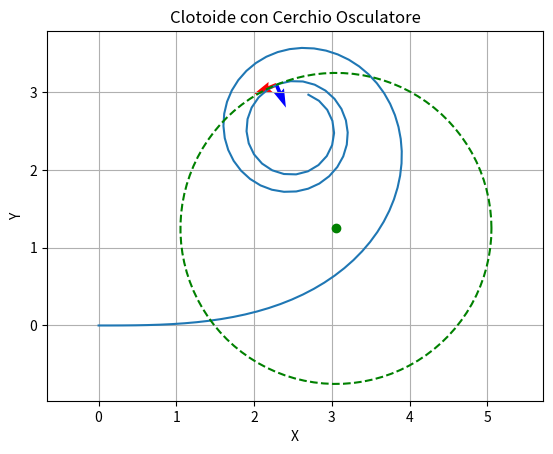

This figure's Python source:
import numpy as np
import matplotlib.pyplot as plt
from scipy.special import fresnel

def clotoide(t, A):
    S, C = fresnel(t)
    x = A * C
    y = A * S
    return x, y

def versore_tangente(t, A):
    dx_dt = A * np.cos(np.pi * t**2 / 2)
    dy_dt = A * np.sin(np.pi * t**2 / 2)
    T = np.vstack((dx_dt, dy_dt))
    T_norm = T / np.linalg.norm(T, axis=0)
    return T_norm

def versore_normale(tangente):
    N = np.vstack((-tangente[1], tangente[0]))
    return N

# Parametri
A = 5
R = 2
L = A**2/(R)

t = np.linspace(0, L**2/(2*A**2), 100)

# Genera i punti della clotoide
x, y = clotoide(t, A)

# Calcola i versori tangenti e normali in punti specifici
t_end = L/A
T_end = versore_tangente(np.array([t_end]), A)
N_end = versore_normale(T_end)
x_end, y_end = clotoide(np.array([t_end]), A)

# Calcola il centro del cerchio osculatore
center_x = x_end + R * N_end[0]
center_y = y_end + R * N_end[1]

# Genera i punti del cerchio osculatore
theta = np.linspace(0, 2*np.pi, 100)
circle_x = center_x + R * np.cos(theta)
circle_y = center_y + R * np.sin(theta)

# Plot della clotoide e del cerchio osculatore
plt.plot(x, y, label='Clotoide')
plt.plot(circle_x, circle_y, 'g--', label='Cerchio Osculatore')
plt.plot(center_x, center_y, 'go', label='Centro del Cerchio Osculatore')
plt.quiver(x_end, y_end, T_end[0], T_end[1], color='r', scale=20, label='Versore Tangente')
plt.quiver(x_end, y_end, N_end[0], N_end[1], color='b', scale=20, label='Versore Normale')
plt.xlabel('X')
plt.ylabel('Y')
plt.title('Clotoide con Cerchio Osculatore')
#plt.legend()
plt.grid(True)
plt.axis('equal')
plt.show()
